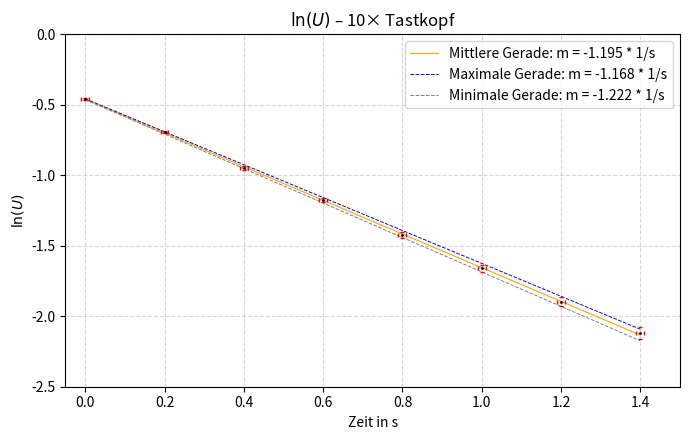

Generate this figure with matplotlib: (Note: this script raises an exception after producing the figure.)
import matplotlib.pyplot as plt
import numpy as np

# Daten aus der Tabelle
# zeit     = [0.000, 0.200, 0.400, 0.600, 0.800, 1.000, 1.200, 1.400]
# spannung = [5.55,  3.55,  2.28,  1.50,  0.95,  0.62,  0.29,  0.20]
zeit     = [0.000, 0.200, 0.400, 0.600, 0.800, 1.000, 1.200, 1.400, 1.600]
spannung = [0.633, 0.500,  0.388,  0.309,  0.241,  0.190,  0.150,  0.120,  0.093]
y_err = abs(0.005 / np.array(spannung))
spannung = np.log(spannung)
coeffsMid = np.polyfit(zeit, spannung, 1)
coeffsMin = np.polyfit(zeit, spannung - y_err, 1)
coeffsMax = np.polyfit(zeit, spannung + y_err, 1)

t_fit = np.linspace(0, 1.4, 300)
lnU_fit_mid = coeffsMid[1] + coeffsMid[0]*t_fit
lnU_fit_min = coeffsMin[1] + coeffsMin[0]*t_fit
lnU_fit_max = coeffsMax[1] + coeffsMax[0]*t_fit

# Plot
fig, ax = plt.subplots(figsize=(7, 4.5))

ax.plot(t_fit, lnU_fit_mid, color = "orange", linewidth = .8, label = f"Mittlere Gerade: m = {coeffsMid[0]:.3f} * 1/s")
ax.plot(t_fit, lnU_fit_max, color = "blue", linewidth = .7, label = f"Maximale Gerade: m = {coeffsMax[0]:.3f} * 1/s", linestyle = "--")
ax.plot(t_fit, lnU_fit_min, color = "grey", linewidth = .7, label = f"Minimale Gerade: m = {coeffsMin[0]:.3f} * 1/s", linestyle = "--")

ax.errorbar(zeit, spannung, xerr=0.01, yerr=y_err, fmt='o', ms = '1', mec = 'black',  
            ecolor='red', elinewidth=.1, capsize=1.5,)

ax.set_xlabel("Zeit in s")
ax.set_ylabel(r"$\ln(U)$")
ax.set_title(r"$\ln(U)$ – 10× Tastkopf")
ax.legend()
ax.grid(True, linestyle="--", alpha=0.5)
ax.set_xlim(-0.05, 1.5)
ax.set_ylim(-2.5, 0)
# plt.show()

plt.tight_layout()
plt.savefig("./01_OSZ/Images/spannungsverlauf_10xTKLog.png", dpi=800)
